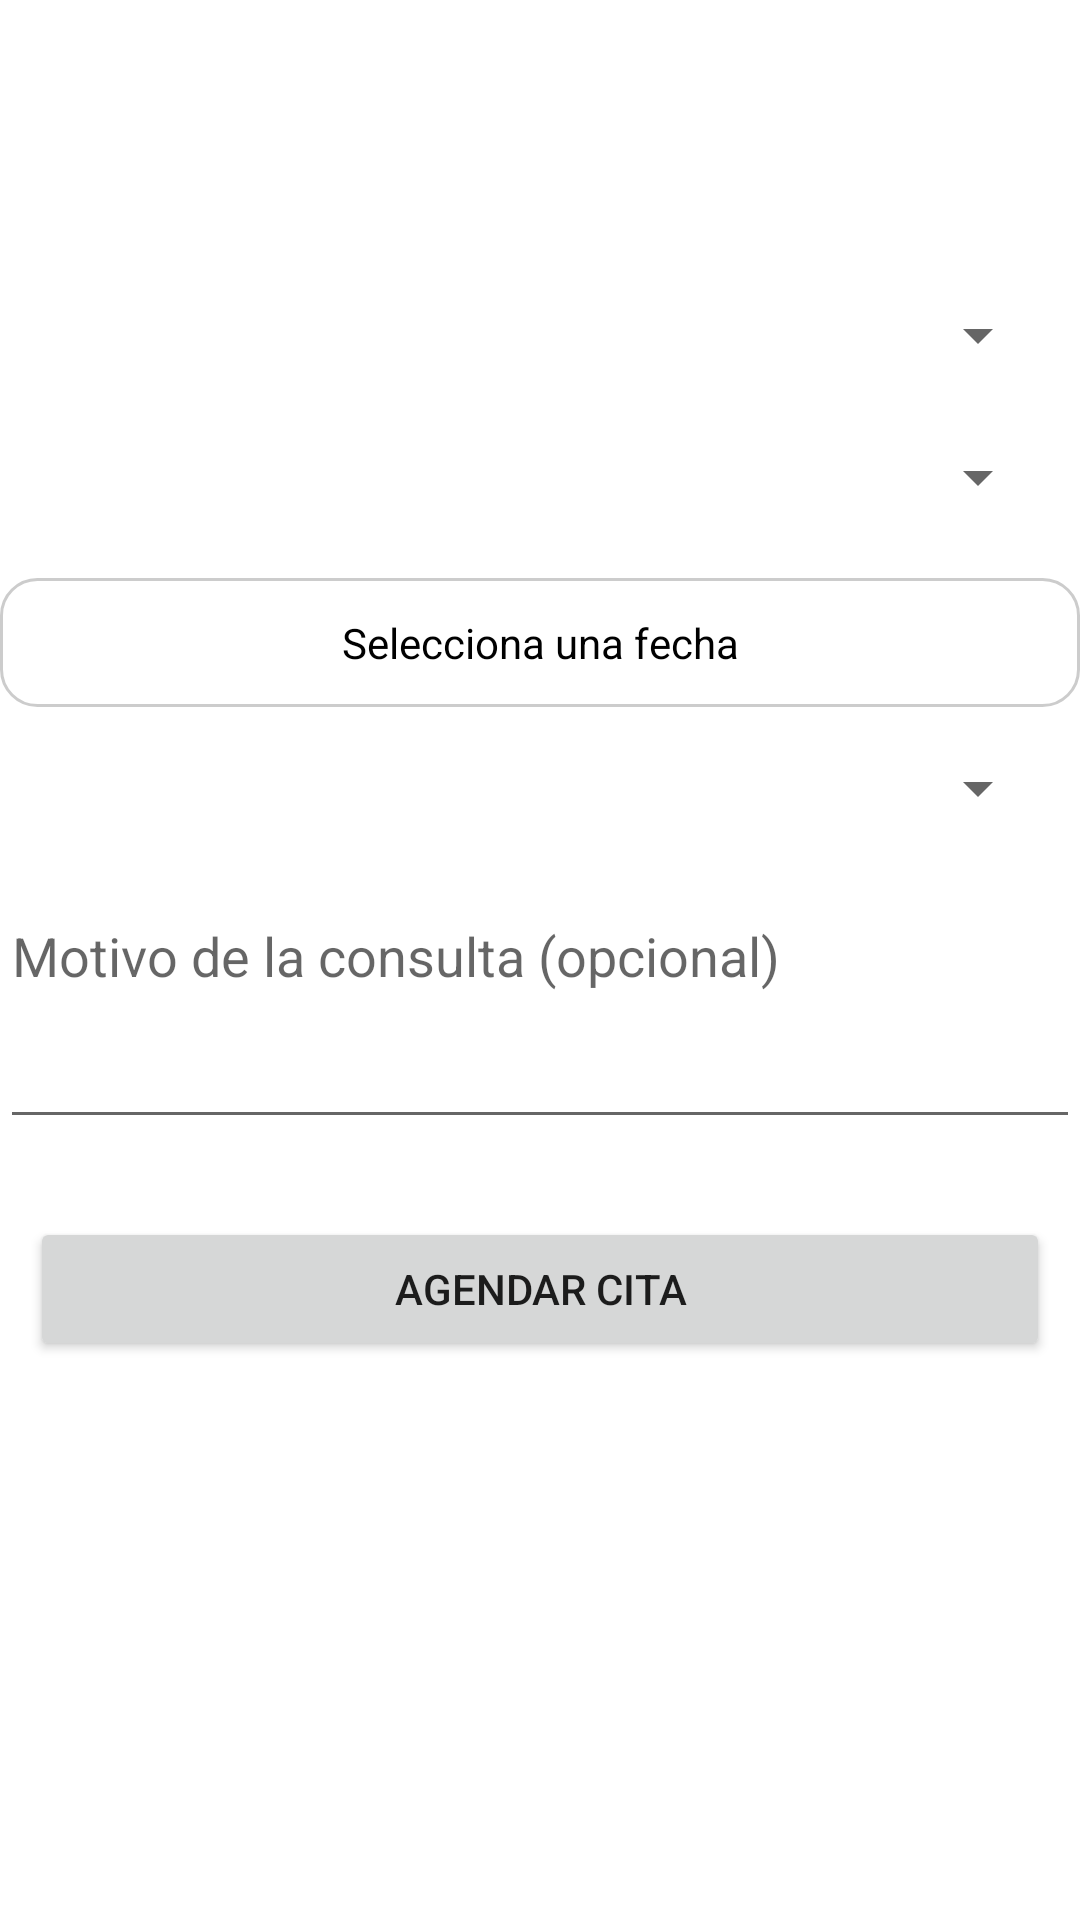

Write the Android layout XML for this screen, with the resource values it uses.
<!-- AndroidManifest.xml: application theme Theme.clinic -->
<!-- res/layout/fragment_appointment_schedule.xml -->
<?xml version="1.0" encoding="utf-8"?>
<androidx.constraintlayout.widget.ConstraintLayout xmlns:android="http://schemas.android.com/apk/res/android"
    xmlns:app="http://schemas.android.com/apk/res-auto"
    xmlns:tools="http://schemas.android.com/tools"
    android:layout_width="match_parent"
    android:layout_height="match_parent"
    tools:context=".ui.appointment.AppointmentAdd">

    <Spinner
        android:id="@+id/spEspecialidad"
        android:layout_width="0dp"
        android:layout_height="35dp"
        android:layout_marginLeft="10dp"
        android:layout_marginRight="10dp"
        app:layout_constraintBottom_toBottomOf="parent"
        app:layout_constraintEnd_toEndOf="parent"
        app:layout_constraintHorizontal_bias="0.473"
        app:layout_constraintStart_toStartOf="parent"
        app:layout_constraintTop_toTopOf="parent"
        app:layout_constraintVertical_bias="0.156" />

    <Spinner
        android:id="@+id/spDoctor"
        android:layout_width="0dp"
        android:layout_height="35dp"
        android:layout_marginLeft="10dp"
        android:layout_marginRight="10dp"
        app:layout_constraintBottom_toBottomOf="parent"
        app:layout_constraintEnd_toEndOf="parent"
        app:layout_constraintHorizontal_bias="0.473"
        app:layout_constraintStart_toStartOf="parent"
        app:layout_constraintTop_toBottomOf="@+id/spEspecialidad"
        app:layout_constraintVertical_bias="0.026" />

    <TextView
        android:id="@+id/tvFecha"
        android:layout_width="0dp"
        android:layout_height="wrap_content"
        android:text="Selecciona una fecha"
        android:padding="12dp"
        android:background="@drawable/input_background"
        android:gravity="center"
        android:textColor="#000"
        app:layout_constraintTop_toBottomOf="@id/spDoctor"
        app:layout_constraintStart_toStartOf="parent"
        app:layout_constraintEnd_toEndOf="parent"
        android:layout_marginTop="16dp" />

    <Spinner
        android:id="@+id/spHora"
        android:layout_width="0dp"
        android:layout_height="35dp"
        android:layout_marginLeft="10dp"
        android:layout_marginRight="10dp"
        app:layout_constraintBottom_toBottomOf="parent"
        app:layout_constraintEnd_toEndOf="parent"
        app:layout_constraintHorizontal_bias="0.473"
        app:layout_constraintStart_toStartOf="parent"
        app:layout_constraintTop_toBottomOf="@+id/tvFecha"
        app:layout_constraintVertical_bias="0.026" />

    <EditText
        android:id="@+id/etMotivo"
        android:layout_width="0dp"
        android:layout_height="wrap_content"
        android:hint="Motivo de la consulta (opcional)"
        android:minLines="3"
        android:gravity="top"
        android:inputType="textMultiLine"
        app:layout_constraintTop_toBottomOf="@id/spHora"
        app:layout_constraintStart_toStartOf="parent"
        app:layout_constraintEnd_toEndOf="parent"
        android:layout_marginTop="16dp" />

    <Button
        android:id="@+id/btnAgendar"
        android:layout_width="0dp"
        android:layout_height="wrap_content"
        android:layout_marginLeft="10dp"
        android:layout_marginRight="10dp"
        android:text="Agendar Cita"
        app:layout_constraintBottom_toBottomOf="parent"
        app:layout_constraintEnd_toEndOf="parent"
        app:layout_constraintHorizontal_bias="0.473"
        app:layout_constraintStart_toStartOf="parent"
        app:layout_constraintTop_toBottomOf="@+id/etMotivo"
        app:layout_constraintVertical_bias="0.122" />

</androidx.constraintlayout.widget.ConstraintLayout>
<!-- resources referenced by this layout -->
<resources>
  <!-- drawable input_background (drawable) -->
  <?xml version="1.0" encoding="utf-8"?>
  <shape xmlns:android="http://schemas.android.com/apk/res/android"
      android:shape="rectangle">
  
      <solid android:color="#FFFFFF"/>
      <corners android:radius="12dp"/>
      <stroke
          android:width="1dp"
          android:color="#CCCCCC" />
  
  </shape>
  <style name="Theme.clinic" parent="Theme.MaterialComponents.DayNight.DarkActionBar">
          
          <item name="colorPrimary">@color/red_500</item>
          <item name="colorPrimaryVariant">@color/red_700</item>
          <item name="colorOnPrimary">@color/white</item>
          
          <item name="colorSecondary">@color/teal_200</item>
          <item name="colorSecondaryVariant">@color/teal_700</item>
          <item name="colorOnSecondary">@color/black</item>
          
          <item name="android:statusBarColor">?attr/colorPrimaryVariant</item>
          
      </style>
  <color name="red_500">#f44145</color>
  <color name="red_700">#db3a3e</color>
  <color name="white">#FFFFFFFF</color>
  <color name="teal_200">#62c3f0</color>
  <color name="teal_700">#4e9cc0</color>
  <color name="black">#FF000000</color>
</resources>
